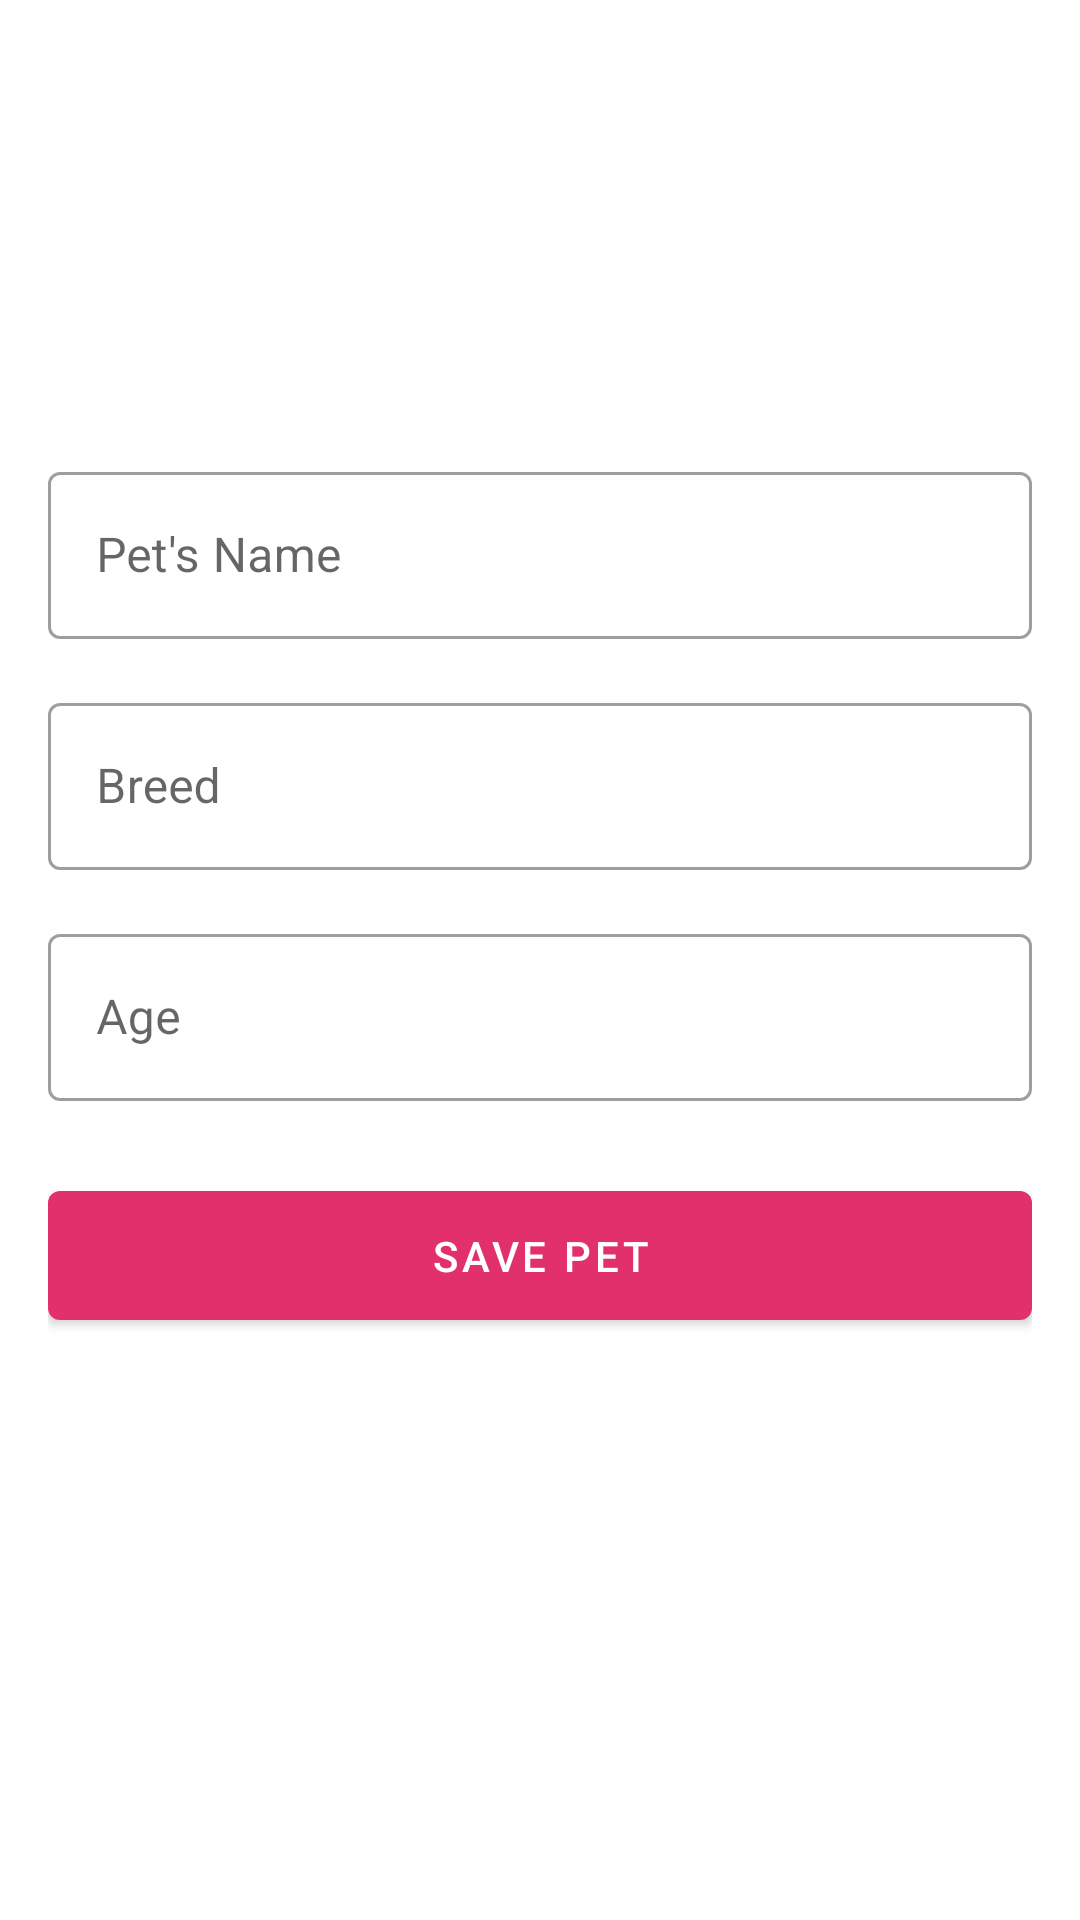

Layout XML and referenced resources for this Android screen:
<!-- AndroidManifest.xml: application theme Theme.Petstagram_1 -->
<!-- res/layout/fragment_add_pet.xml -->
<?xml version="1.0" encoding="utf-8"?>
<ScrollView xmlns:android="http://schemas.android.com/apk/res/android"
    xmlns:app="http://schemas.android.com/apk/res-auto"
    xmlns:tools="http://schemas.android.com/tools"
    android:layout_width="match_parent"
    android:layout_height="match_parent"
    tools:context=".ui.profile.AddPetFragment">

    <LinearLayout
        android:layout_width="match_parent"
        android:layout_height="wrap_content"
        android:orientation="vertical"
        android:padding="16dp">

        <ImageView
            android:id="@+id/pet_image_preview"
            android:layout_width="120dp"
            android:layout_height="120dp"
            android:layout_gravity="center_horizontal"
            android:layout_marginBottom="16dp"
            android:scaleType="centerCrop"
            android:src="@drawable/ic_add_photo" />

        <com.google.android.material.textfield.TextInputLayout
            android:layout_width="match_parent"
            android:layout_height="wrap_content"
            style="@style/Widget.MaterialComponents.TextInputLayout.OutlinedBox">

            <com.google.android.material.textfield.TextInputEditText
                android:id="@+id/et_pet_name"
                android:layout_width="match_parent"
                android:layout_height="wrap_content"
                android:hint="Pet's Name" />
        </com.google.android.material.textfield.TextInputLayout>

        <com.google.android.material.textfield.TextInputLayout
            android:layout_width="match_parent"
            android:layout_height="wrap_content"
            android:layout_marginTop="16dp"
            style="@style/Widget.MaterialComponents.TextInputLayout.OutlinedBox">

            <com.google.android.material.textfield.TextInputEditText
                android:id="@+id/et_pet_breed"
                android:layout_width="match_parent"
                android:layout_height="wrap_content"
                android:hint="Breed" />
        </com.google.android.material.textfield.TextInputLayout>

        <com.google.android.material.textfield.TextInputLayout
            android:layout_width="match_parent"
            android:layout_height="wrap_content"
            android:layout_marginTop="16dp"
            style="@style/Widget.MaterialComponents.TextInputLayout.OutlinedBox">

            <com.google.android.material.textfield.TextInputEditText
                android:id="@+id/et_pet_age"
                android:layout_width="match_parent"
                android:layout_height="wrap_content"
                android:hint="Age"
                android:inputType="number"/>
        </com.google.android.material.textfield.TextInputLayout>

        <Button
            android:id="@+id/btn_save_pet"
            android:layout_width="match_parent"
            android:layout_height="wrap_content"
            android:layout_marginTop="24dp"
            android:text="Save Pet"
            android:padding="12dp"/>

    </LinearLayout>
</ScrollView>
<!-- resources referenced by this layout -->
<resources>
  <style name="Theme.Petstagram_1" parent="Theme.MaterialComponents.DayNight.NoActionBar">
          
          <item name="colorPrimary">@color/brand_pink</item>
          <item name="colorPrimaryVariant">@color/brand_purple</item>
          <item name="colorOnPrimary">@color/white</item>
          
          <item name="colorSecondary">@color/brand_orange</item>
          <item name="colorSecondaryVariant">@color/brand_yellow</item>
          <item name="colorOnSecondary">@color/black</item>
          
          <item name="android:statusBarColor">?attr/colorPrimaryVariant</item>
          
      </style>
  <color name="brand_pink">#E1306C</color>
  <color name="brand_purple">#833AB4</color>
  <color name="white">#FFFFFFFF</color>
  <color name="brand_orange">#FD963F</color>
  <color name="brand_yellow">#FFDC80</color>
  <color name="black">#FF000000</color>
</resources>
